The GitHub repository nemoqh77/VIDA-LV_dwarf_galaxy_detection contains a labelled image folder "data" with 2 categories: dwarf galaxy, noise. Examples follow, each with its label.

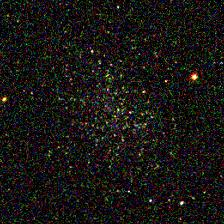
Label: dwarf galaxy

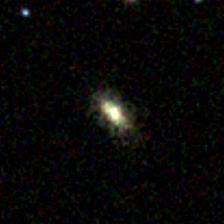
Label: dwarf galaxy

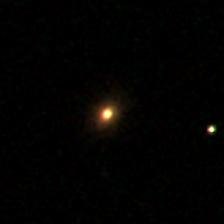
Label: noise

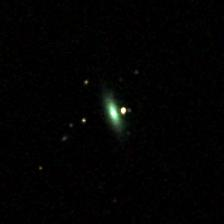
Label: dwarf galaxy

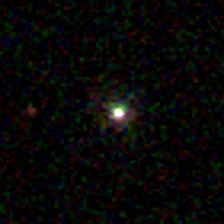
Label: noise

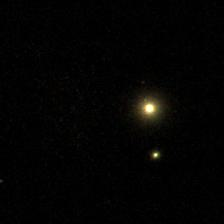
Label: dwarf galaxy
